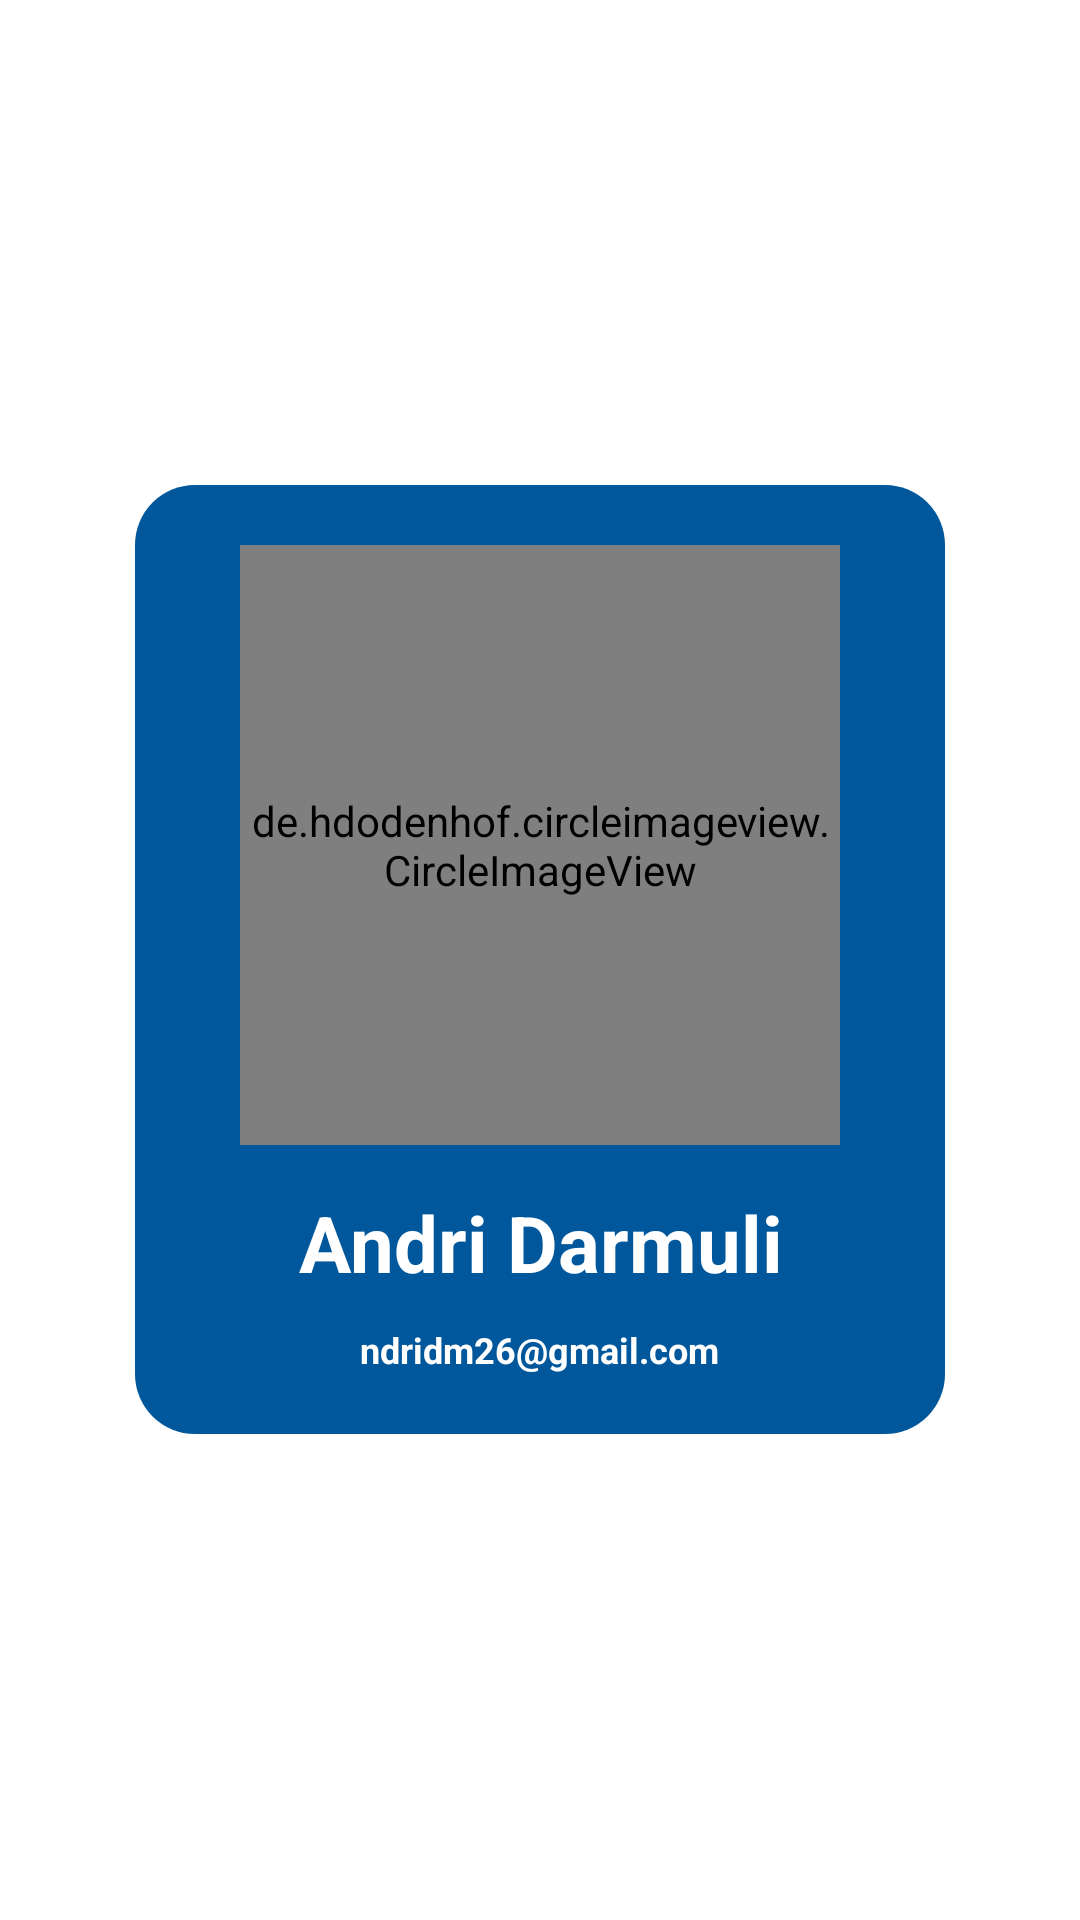

Android layout source for this screen:
<!-- AndroidManifest.xml: application theme Theme.KampusApp -->
<!-- res/layout/activity_about.xml -->
<?xml version="1.0" encoding="utf-8"?>
<LinearLayout xmlns:android="http://schemas.android.com/apk/res/android"
    xmlns:tools="http://schemas.android.com/tools"
    android:layout_width="match_parent"
    android:layout_height="match_parent"
    android:gravity="center"
    android:orientation="vertical"
    tools:context=".AboutActivity">

    <LinearLayout
        android:id="@+id/cardView"
        android:layout_width="270dp"
        android:layout_height="wrap_content"
        android:background="@drawable/background_card"
        android:padding="20dp"
        android:gravity="center"
        android:orientation="vertical">

        <de.hdodenhof.circleimageview.CircleImageView
            android:id="@+id/imageView"
            android:layout_width="200dp"
            android:layout_height="200dp"
            android:src="@drawable/about_img" />

        <TextView
            android:id="@+id/tvName"
            android:layout_width="wrap_content"
            android:layout_height="wrap_content"
            android:layout_marginTop="15dp"
            android:text="@string/name"
            android:textSize="26sp"
            android:textColor="@color/white"
            android:textStyle="bold"
            android:textAlignment="center" />

        <TextView
            android:id="@+id/tvEmail"
            android:layout_width="wrap_content"
            android:layout_height="wrap_content"
            android:layout_marginTop="10dp"
            android:text="@string/email"
            android:textColor="@color/white"
            android:textSize="12sp"
            android:textStyle="bold"
            android:textAlignment="center" />

    </LinearLayout>



</LinearLayout>
<!-- resources referenced by this layout -->
<resources>
  <color name="white">#FFFFFFFF</color>
  <!-- drawable about_img: png bitmap (drawable, 95360 bytes) -->
  <!-- drawable background_card (drawable) -->
  <?xml version="1.0" encoding="utf-8"?>
  <shape xmlns:android="http://schemas.android.com/apk/res/android"
      android:shape="rectangle">
  
      <corners android:radius="20dp"/>
      <solid android:color="@color/light_blue_900"/>
  
  </shape>
  <string name="email">ndridm26@gmail.com</string>
  <string name="name">Andri Darmuli</string>
  <style name="Theme.KampusApp" parent="Theme.MaterialComponents.Light.DarkActionBar">
          
          <item name="colorPrimary">@color/light_blue_900</item>
          <item name="colorPrimaryVariant">@color/light_blue_900</item>
          <item name="colorOnPrimary">@color/white</item>
          
          <item name="colorSecondary">@color/teal_200</item>
          <item name="colorSecondaryVariant">@color/teal_700</item>
          <item name="colorOnSecondary">@color/black</item>
          
          <item name="android:statusBarColor">@color/light_blue_900</item>
          
      </style>
  <color name="light_blue_900">#FF01579B</color>
  <color name="teal_200">#FF03DAC5</color>
  <color name="teal_700">#FF018786</color>
  <color name="black">#FF000000</color>
</resources>
